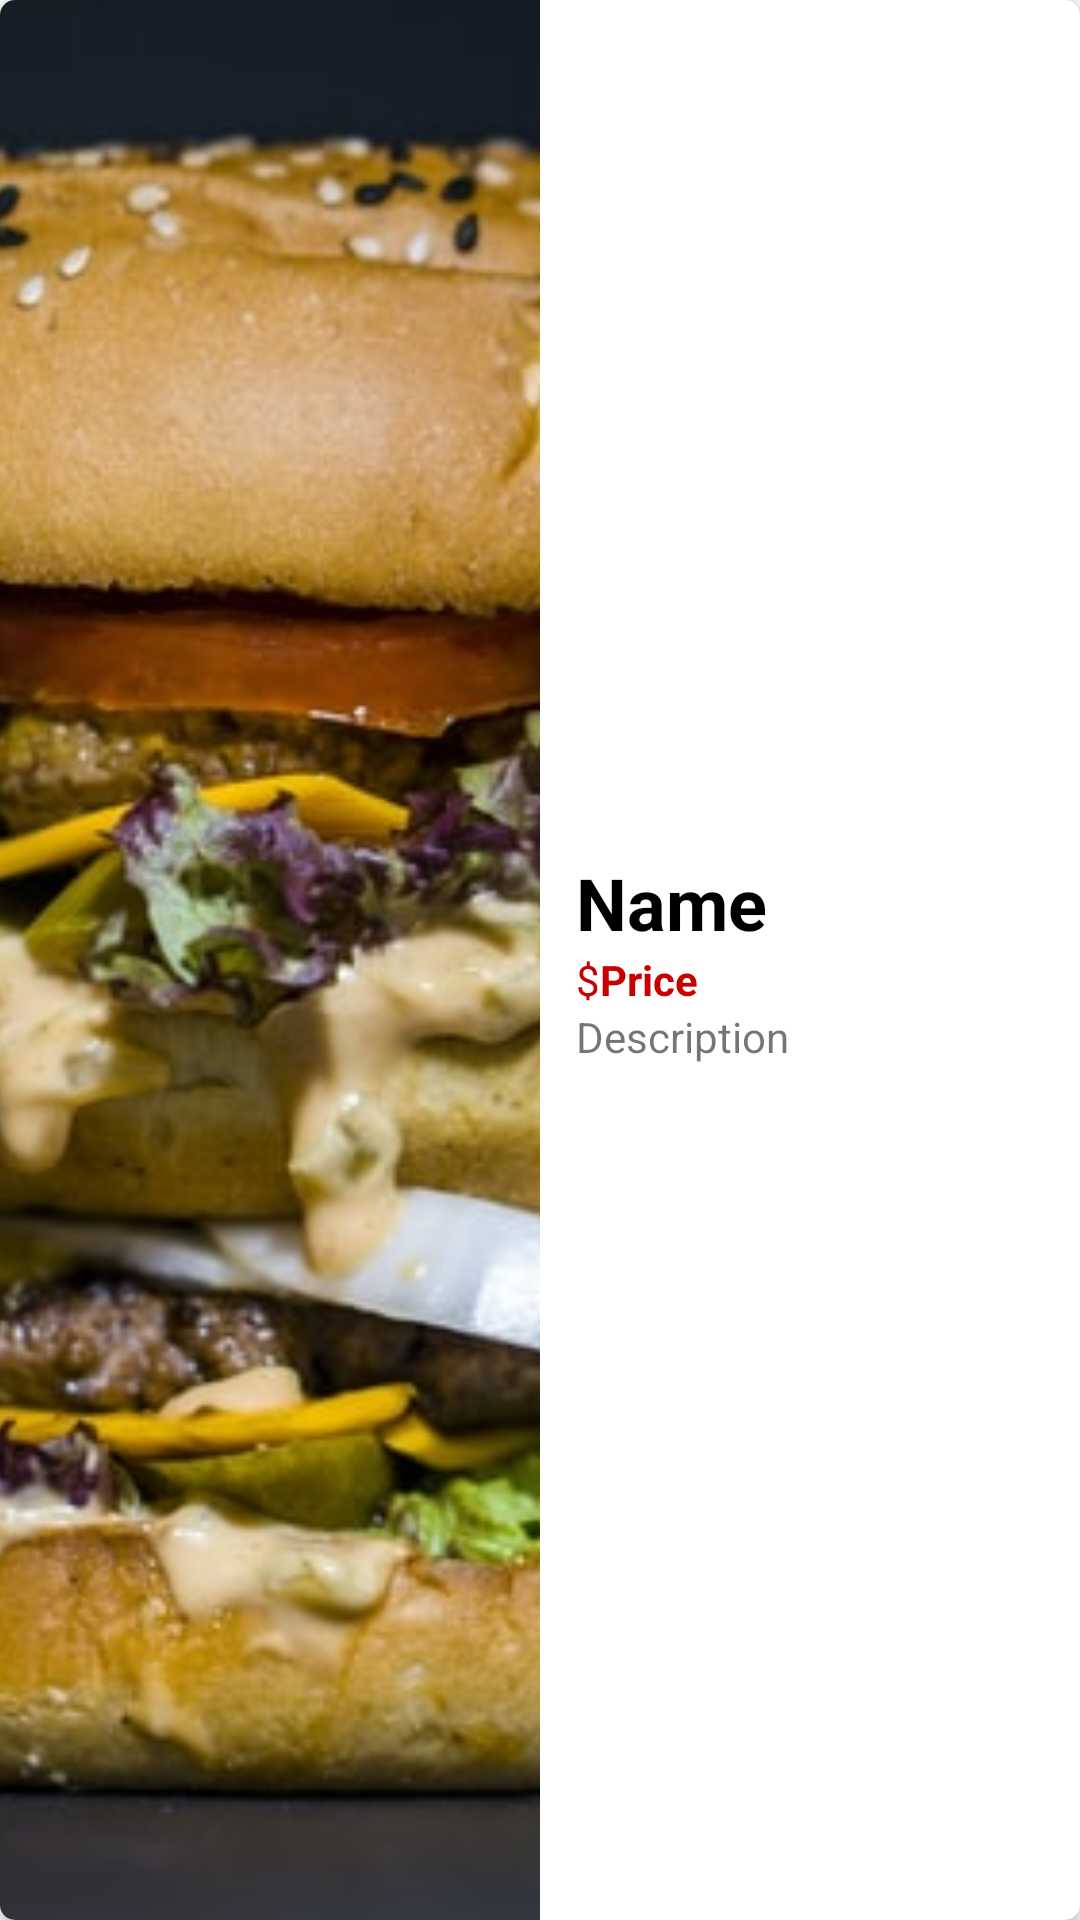

Android layout source for this screen:
<!-- AndroidManifest.xml: application theme Theme.MyFoodApp -->
<!-- res/layout/sample_mainfood.xml -->
<?xml version="1.0" encoding="utf-8"?>
<LinearLayout xmlns:android="http://schemas.android.com/apk/res/android"
    xmlns:app="http://schemas.android.com/apk/res-auto"
    android:layout_width="match_parent"
    android:layout_height="144dp"
    android:layout_marginStart="10dp"
    android:layout_marginLeft="10dp"
    android:layout_marginTop="9dp"
    android:layout_marginEnd="10dp"
    android:layout_marginRight="10dp"
    android:orientation="horizontal">

    <androidx.cardview.widget.CardView
        android:layout_width="match_parent"
        android:layout_height="match_parent"
        app:cardCornerRadius="5dp"
        app:cardMaxElevation="5dp" >

        <LinearLayout
            android:layout_width="match_parent"
            android:layout_height="match_parent"
            android:orientation="horizontal">

            <ImageView
                android:id="@+id/imageView"
                android:layout_width="wrap_content"
                android:layout_height="match_parent"
                android:layout_weight="1"

                android:scaleType="centerCrop"
                app:srcCompat="@drawable/b6" />

            <LinearLayout
                android:layout_width="match_parent"
                android:layout_height="match_parent"
                android:layout_weight="1"
                android:gravity="center_vertical"
                android:orientation="vertical">

                <TextView
                    android:id="@+id/name"
                    android:layout_width="wrap_content"
                    android:layout_height="wrap_content"
                    android:layout_marginStart="12sp"
                    android:layout_marginLeft="12sp"
                    android:layout_marginEnd="12sp"
                    android:layout_marginRight="12sp"
                    android:text="Name"
                    android:textColor="@android:color/black"
                    android:textSize="24sp"
                    android:textStyle="bold" />

                <LinearLayout
                    android:layout_width="wrap_content"
                    android:layout_height="wrap_content"
                    android:orientation="horizontal">

                    <TextView
                        android:id="@+id/textView2"
                        android:layout_width="wrap_content"
                        android:layout_height="wrap_content"
                        android:layout_marginStart="12dp"
                        android:layout_marginLeft="12dp"
                        android:layout_weight="1"
                        android:text="$"
                        android:textColor="@color/red" />

                    <TextView
                        android:id="@+id/orderprice"
                        android:layout_width="wrap_content"
                        android:layout_height="wrap_content"
                        android:layout_weight="1"
                        android:text="Price"
                        android:textColor="@color/red"
                        android:textStyle="bold" />
                </LinearLayout>

                <TextView
                    android:id="@+id/description"
                    android:layout_width="match_parent"
                    android:layout_height="wrap_content"
                    android:layout_marginStart="12dp"
                    android:layout_marginLeft="12dp"
                    android:text="Description" />
            </LinearLayout>
        </LinearLayout>
    </androidx.cardview.widget.CardView>
</LinearLayout>
<!-- resources referenced by this layout -->
<resources>
  <color name="red">#CA0000</color>
  <!-- drawable b6: jpg bitmap (drawable, 54498 bytes) -->
  <style name="Theme.MyFoodApp" parent="Theme.AppCompat.DayNight">
  
          <item name="colorPrimary">@color/yellow</item>
          <item name="colorPrimaryDark">@color/purple_200</item>
          <item name="colorAccent">@color/teal_700</item>
  
      </style>
  <color name="yellow">#f4d300</color>
  <color name="purple_200">#FFBB86FC</color>
  <color name="teal_700">#FF018786</color>
</resources>
